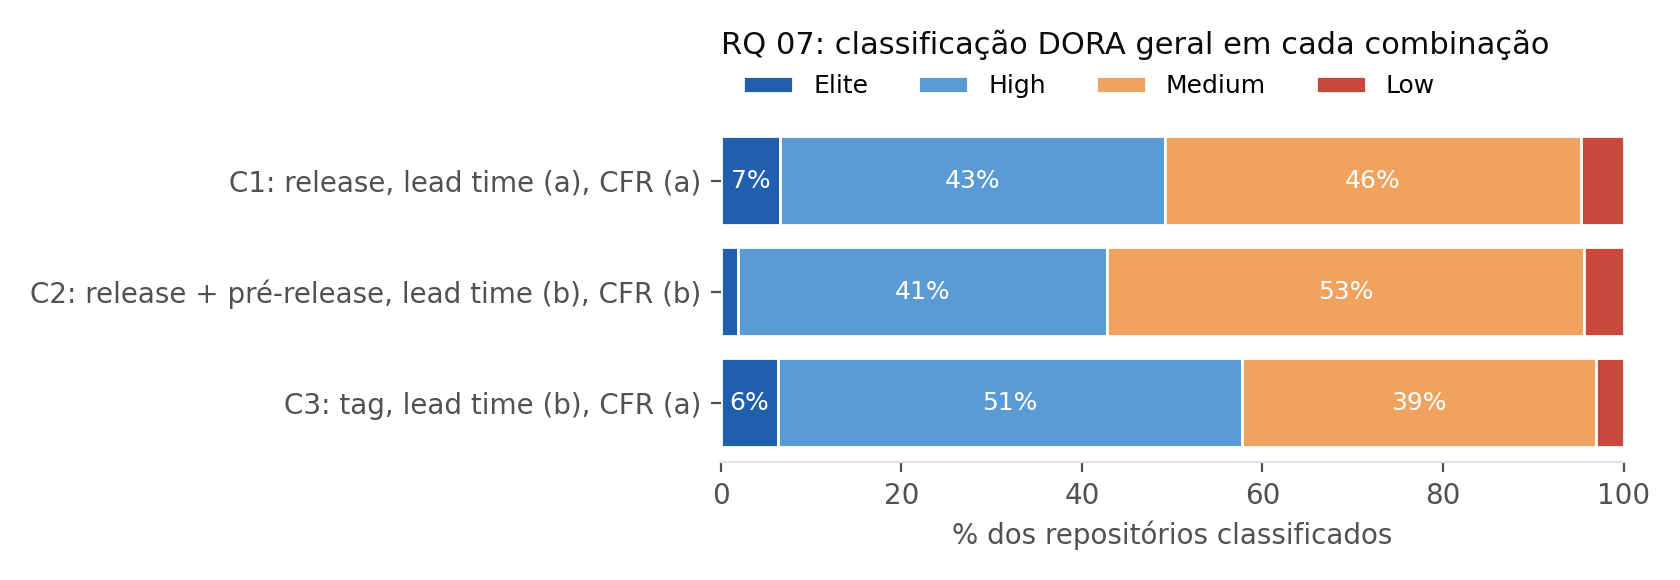

The file beside this chart, header and first rows:
combination, description, metric, n, elite, elite_pct, high, high_pct, medium, medium_pct, low, low_pct
C1, release, lead time (a), CFR (a), overall, 364, 24, 6.593, 155, 42.58, 168, 46.15, 17, 4.67
C1, release, lead time (a), CFR (a), deployment_frequency, 383, 9, 2.35, 98, 25.59, 176, 45.95, 100, 26.11
C1, release, lead time (a), CFR (a), lead_time_days, 383, 50, 13.05, 97, 25.33, 122, 31.85, 114, 29.77
C1, release, lead time (a), CFR (a), change_failure_rate, 383, 316, 82.51, 44, 11.49, 14, 3.655, 9, 2.35
C1, release, lead time (a), CFR (a), recovery_hours, 364, 82, 22.53, 246, 67.58, 33, 9.066, 3, 0.8242
C2, release + pré-release, lead time (b), CF…, overall, 362, 7, 1.934, 148, 40.88, 191, 52.76, 16, 4.42
C2, release + pré-release, lead time (b), CF…, deployment_frequency, 383, 16, 4.178, 107, 27.94, 187, 48.83, 73, 19.06
C2, release + pré-release, lead time (b), CF…, lead_time_days, 383, 48, 12.53, 105, 27.42, 117, 30.55, 113, 29.5
C2, release + pré-release, lead time (b), CF…, change_failure_rate, 381, 183, 48.03, 81, 21.26, 52, 13.65, 65, 17.06
C2, release + pré-release, lead time (b), CF…, recovery_hours, 364, 82, 22.53, 246, 67.58, 33, 9.066, 3, 0.8242
C3, tag, lead time (b), CFR (a), overall, 364, 23, 6.319, 187, 51.37, 143, 39.29, 11, 3.022
C3, tag, lead time (b), CFR (a), deployment_frequency, 383, 31, 8.094, 127, 33.16, 168, 43.86, 57, 14.88
C3, tag, lead time (b), CFR (a), lead_time_days, 383, 43, 11.23, 105, 27.42, 112, 29.24, 123, 32.11
C3, tag, lead time (b), CFR (a), change_failure_rate, 383, 316, 82.51, 44, 11.49, 14, 3.655, 9, 2.35
C3, tag, lead time (b), CFR (a), recovery_hours, 364, 82, 22.53, 246, 67.58, 33, 9.066, 3, 0.8242
